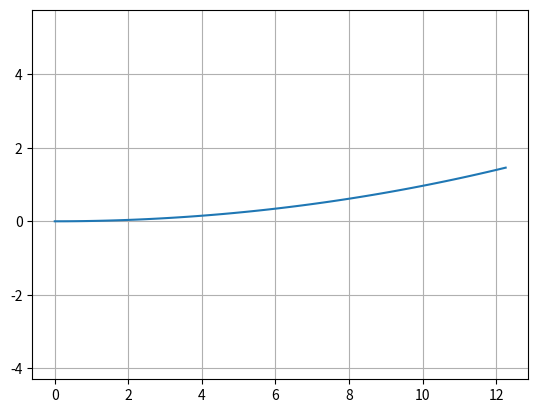
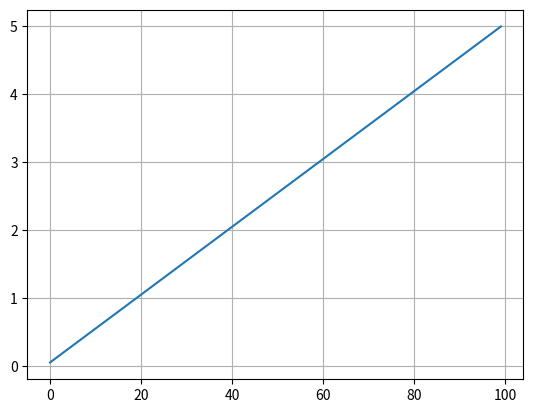

These figures' Python source, in order:
"""

Unicycle model class

[redacted]

"""

import math

dt = 0.05  # [s]
L = 0.9  # [m]
steer_max = math.radians(40.0)
curvature_max = math.tan(steer_max) / L
curvature_max = 1.0 / curvature_max + 1.0

accel_max = 5.0


class State:

    def __init__(self, x=0.0, y=0.0, yaw=0.0, v=0.0):
        self.x = x
        self.y = y
        self.yaw = yaw
        self.v = v


def update(state, a, delta):

    state.x = state.x + state.v * math.cos(state.yaw) * dt
    state.y = state.y + state.v * math.sin(state.yaw) * dt
    state.yaw = state.yaw + state.v / L * math.tan(delta) * dt
    state.yaw = pi_2_pi(state.yaw)
    state.v = state.v + a * dt

    return state


def pi_2_pi(angle):
    while(angle > math.pi):
        angle = angle - 2.0 * math.pi

    while(angle < -math.pi):
        angle = angle + 2.0 * math.pi

    return angle


if __name__ == '__main__':
    print("start unicycle simulation")
    import matplotlib.pyplot as plt

    T = 100
    a = [1.0] * T
    delta = [math.radians(1.0)] * T
    #  print(delta)
    #  print(a, delta)

    state = State()

    x = []
    y = []
    yaw = []
    v = []

    for (ai, di) in zip(a, delta):
        state = update(state, ai, di)

        x.append(state.x)
        y.append(state.y)
        yaw.append(state.yaw)
        v.append(state.v)

    flg, ax = plt.subplots(1)
    plt.plot(x, y)
    plt.axis("equal")
    plt.grid(True)

    flg, ax = plt.subplots(1)
    plt.plot(v)
    plt.grid(True)

    plt.show()
